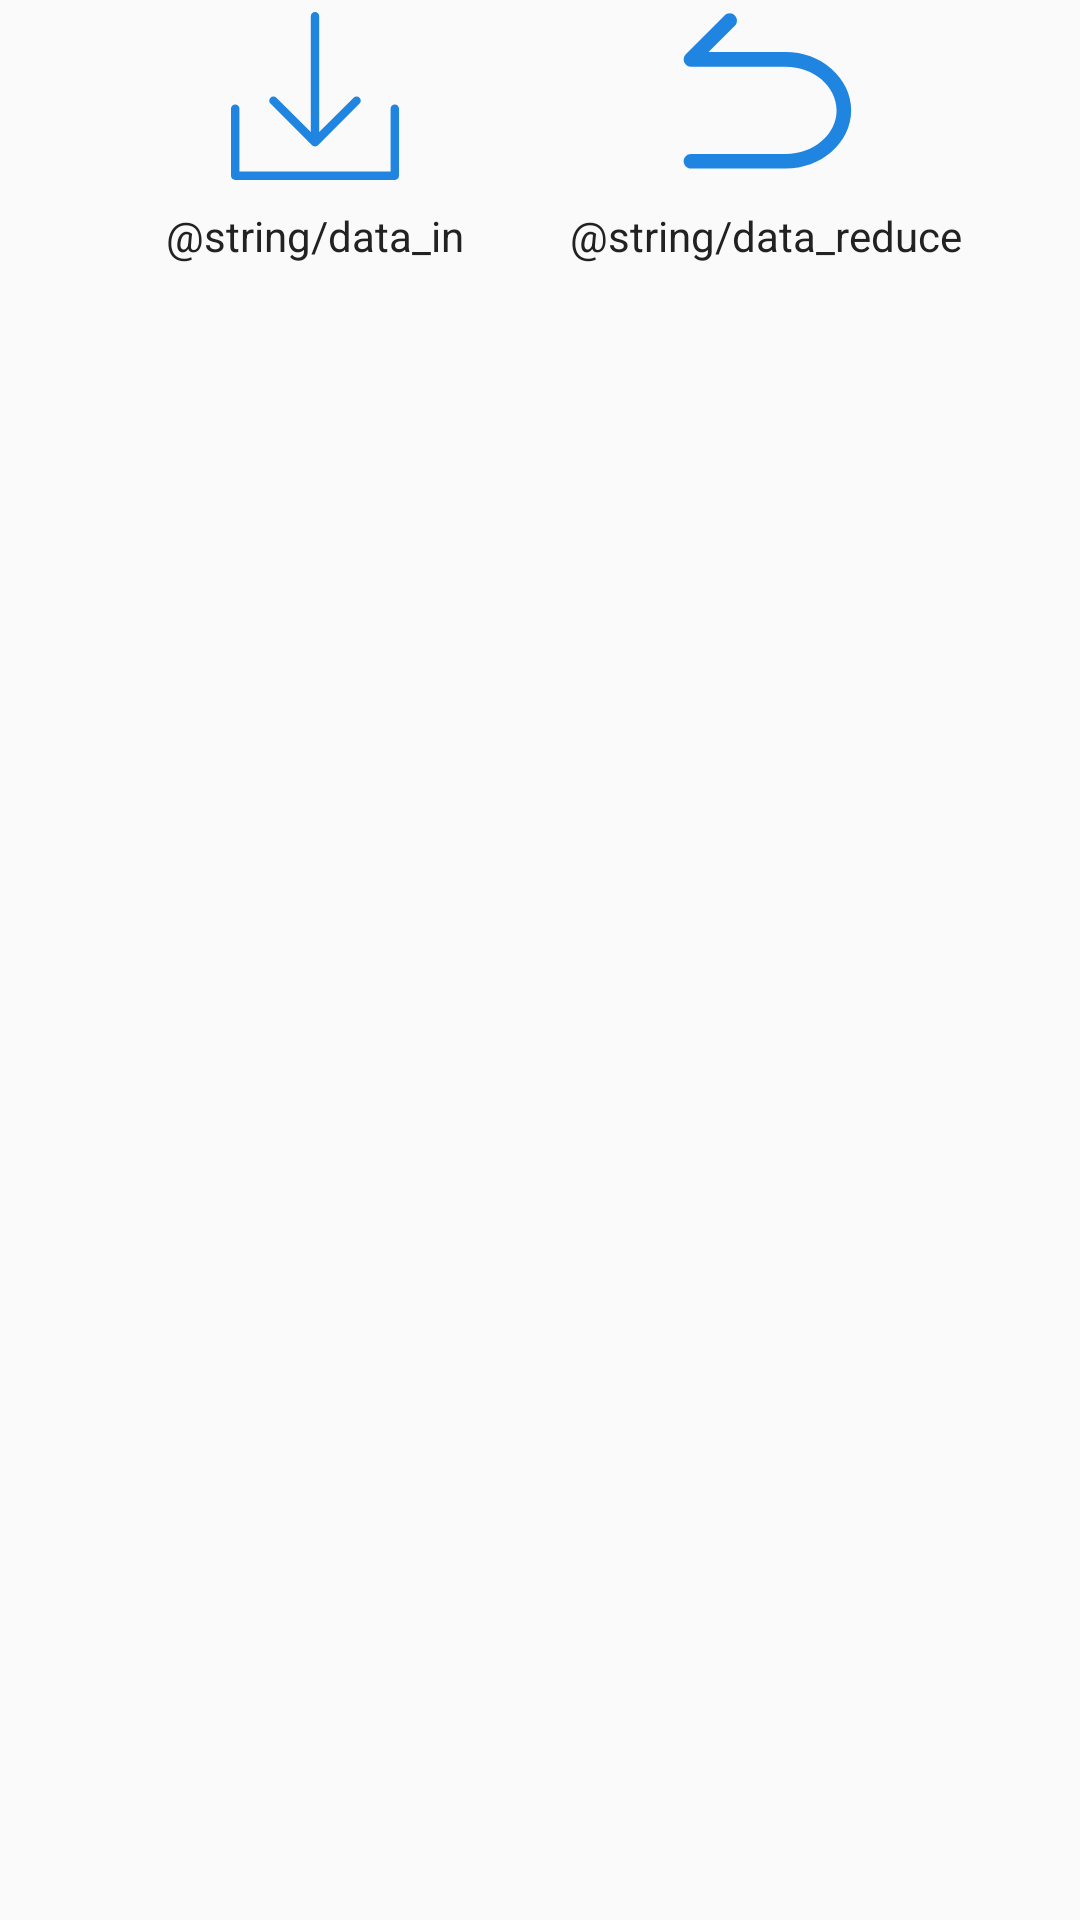

The Android layout XML behind this screen, and the referenced resources:
<!-- AndroidManifest.xml: application theme AppTheme -->
<!-- res/layout/fragment_hn_data.xml -->
<?xml version="1.0" encoding="utf-8"?>
<LinearLayout xmlns:android="http://schemas.android.com/apk/res/android"
    android:orientation="horizontal"
    android:layout_width="match_parent"
    android:layout_height="match_parent"
    android:layout_marginTop="20dp">
    <Button
        android:id="@+id/bt_data_in"
        style="@style/DashboardButton"
        android:layout_width="0dp"
        android:layout_height="wrap_content"
        android:layout_gravity="top"
        android:layout_marginStart="30dp"
        android:layout_weight="1"
        android:drawableTop="@drawable/hn_data_in_icon"
        android:drawablePadding="5dp"
        android:gravity="center_horizontal|top"
        android:text="@string/data_in" />

    <Button
        android:id="@+id/bt_data_reduce"
        style="@style/DashboardButton"
        android:layout_width="0dp"
        android:layout_height="wrap_content"
        android:layout_gravity="top"
        android:layout_marginEnd="30dp"
        android:visibility="visible"
        android:layout_weight="1"
        android:drawableTop="@drawable/hn_data_reduce_icon"
        android:drawablePadding="5dp"
        android:gravity="center_horizontal|top"
        android:text="@string/data_reduce" />
</LinearLayout>
<!-- resources referenced by this layout -->
<resources>
  <!-- drawable hn_data_in_icon (drawable) -->
  <?xml version="1.0" encoding="utf-8"?>
  <vector xmlns:android="http://schemas.android.com/apk/res/android"
      android:width="64dp"
      android:height="64dp"
      android:viewportWidth="1024"
      android:viewportHeight="1024">
  
      <path
          android:fillColor="#1F85E0"
          android:pathData="M496.2,774.2 C498.3,776.3,500.7,777.9,503.5,779
  C506.2,780.1,509,780.7,511.9,780.7 L512.3,780.7 C515.2,780.7,518,780.1,520.7,779
  S525.9,776.2,528,774.2 L749.7,552.5 C758.4,543.8,758.4,529.6,749.7,520.8
  C741,512.1,726.8,512.1,718,520.8 L534.4,704.3 L534.4,86.4
  C534.4,74,524.4,64,512,64 C499.6,64,489.6,74,489.6,86.4 L489.6,704.3
  L306.1,520.8 C297.4,512.1,283.2,512.1,274.4,520.8
  C265.7,529.5,265.7,543.7,274.4,552.5 L496.2,774.2 Z M937.6,556.8
  C925.2,556.8,915.2,566.8,915.2,579.2 L915.2,915.2 L108.8,915.2 L108.8,579.2
  C108.8,566.8,98.8,556.8,86.4,556.8 S64,566.8,64,579.2 L64,937.6
  C64,950,74,960,86.4,960 L937.6,960 C950,960,960,950,960,937.6 L960,579.2
  C960,566.8,950,556.8,937.6,556.8 Z" />
  </vector>
  <!-- drawable hn_data_reduce_icon (drawable) -->
  <?xml version="1.0" encoding="utf-8"?>
  <vector xmlns:android="http://schemas.android.com/apk/res/android"
      android:width="64dp"
      android:height="64dp"
      android:viewportWidth="1024"
      android:viewportHeight="1024">
  
      <path
          android:fillColor="#1F85E0"
          android:pathData="M622.198,899.148 L117.085,899.148 C95.603,899.148,78.249,881.793,78.249,860.312
  S95.604,821.476,117.085,821.476 L622.198,821.476
  C772.081,821.476,893.93,716.982,893.93,588.581 S771.96,355.564,622.198,355.564
  L117.085,355.564 C101.43,355.564,87.23,346.097,81.162,331.534
  S78.492,300.344,89.536,289.178 L296.217,82.497
  C311.387,67.327,336.024,67.327,351.194,82.497 S366.364,122.304,351.194,137.474
  L210.777,277.891 L622.076,277.891
  C714.069,277.891,801.086,309.688,866.986,367.335
  C899.512,395.734,925.118,428.987,943.081,466.003
  C961.892,504.839,971.48,546.102,971.48,588.458
  C971.48,630.935,961.892,672.077,943.081,710.913
  C925.119,747.928,899.512,781.182,866.986,809.581
  C801.208,867.35,714.19,899.147,622.197,899.147 Z" />
  </vector>
  <style name="DashboardButton">
          <item name="android:layout_gravity">center_vertical</item>
          <item name="android:layout_width">wrap_content</item>
          <item name="android:layout_height">wrap_content</item>
          <item name="android:gravity">center_horizontal</item>
          <item name="android:drawablePadding">2dp</item>
          <item name="android:textAppearance">?android:attr/textAppearance</item>
          <item name="android:textColor">#222222</item>
          <item name="android:background">@null</item>
      </style>
  <style name="AppTheme" parent="Theme.AppCompat.Light.DarkActionBar">
          
          <item name="colorPrimary">@color/colorPrimary</item>
          <item name="colorPrimaryDark">@color/colorPrimaryDark</item>
          <item name="colorAccent">@color/colorAccent</item>
      </style>
  <color name="colorPrimary">#78909c</color>
  <color name="colorPrimaryDark">#4b636e</color>
  <color name="colorAccent">#ff7043</color>
</resources>
